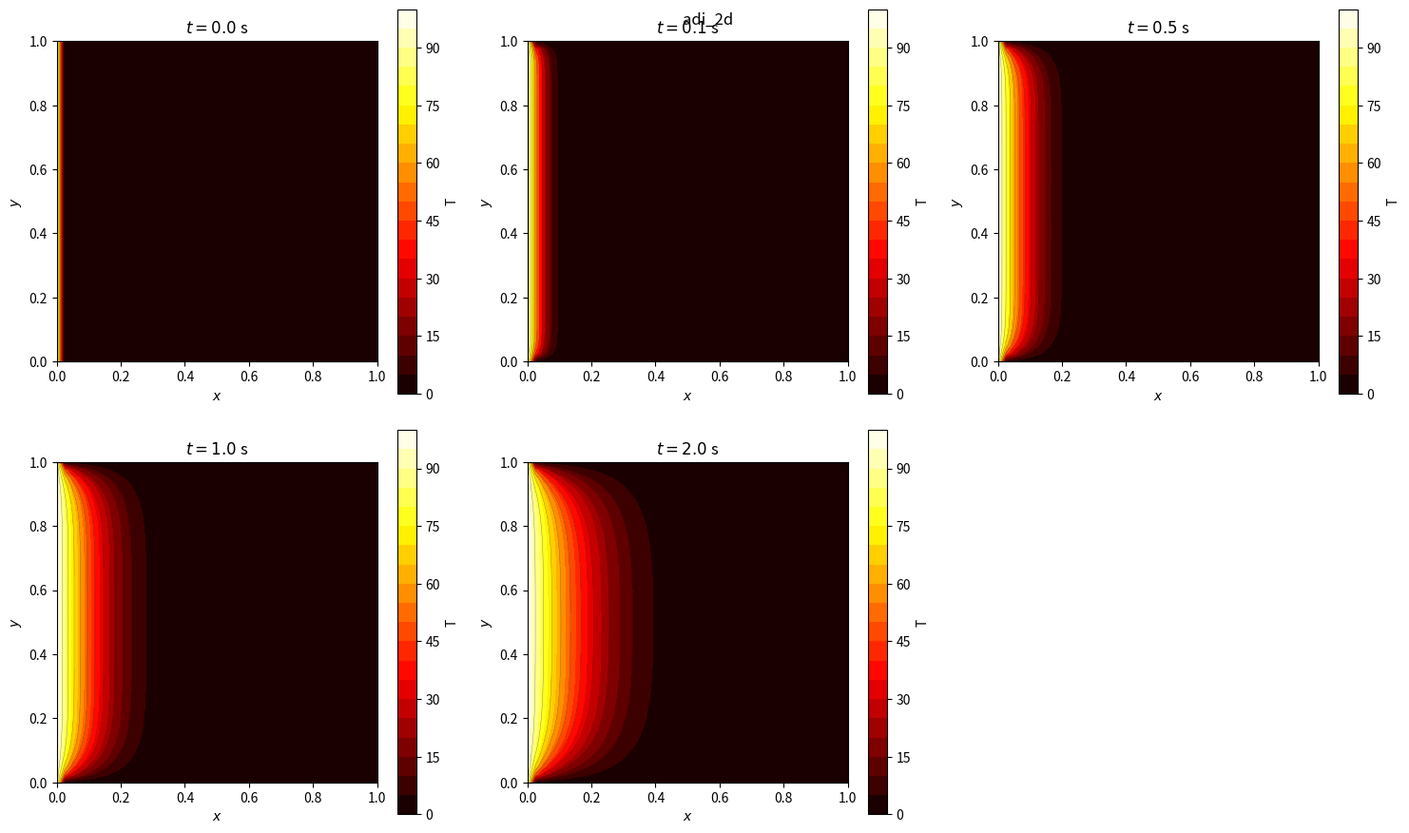

This figure's Python source:
import numpy as np
import matplotlib.pyplot as plt


def thomas_solve(a_val, b_val, c_val, d):
    n = len(d)
    cp = np.zeros(n)
    dp = np.zeros(n)
    x = np.zeros(n)
    cp[0] = c_val / b_val
    dp[0] = d[0] / b_val
    for i in range(1, n):
        m = a_val / (b_val - a_val * cp[i - 1])
        cp[i] = c_val / (b_val - a_val * cp[i - 1])
        dp[i] = (d[i] - a_val * dp[i - 1]) / (b_val - a_val * cp[i - 1])
    x[-1] = dp[-1]
    for i in range(n - 2, -1, -1):
        x[i] = dp[i] - cp[i] * x[i + 1]
    return x


Lx, Ly = 1.0, 1.0
Jx, Jy = 40, 40
alpha = 0.01
t_end = 2.0
dt = 0.01

dx = Lx / Jx
dy = Ly / Jy
r = alpha * dt / dx**2

x = np.linspace(0, Lx, Jx + 1)
y = np.linspace(0, Ly, Jy + 1)
X, Y = np.meshgrid(x, y, indexing='ij')

T = np.zeros((Jx + 1, Jy + 1))
T[0, :] = 100.0

snapshot_times = [0, 0.1, 0.5, 1.0, 2.0]
snapshots = {0: T.copy()}
time_elapsed = 0.0
Nt = int(t_end / dt)

for n in range(Nt):
    T_half = T.copy()
    for j in range(1, Jy):
        rhs = (r / 2) * T[1:-1, j - 1] + (1 - r) * T[1:-1, j] + (r / 2) * T[1:-1, j + 1]
        rhs[0] += (r / 2) * T[0, j]
        rhs[-1] += (r / 2) * T[Jx, j]
        T_half[1:-1, j] = thomas_solve(-r / 2, 1 + r, -r / 2, rhs)

    T_new = T_half.copy()
    for i in range(1, Jx):
        rhs = (r / 2) * T_half[i - 1, 1:-1] + (1 - r) * T_half[i, 1:-1] + (r / 2) * T_half[i + 1, 1:-1]
        rhs[0] += (r / 2) * T_half[i, 0]
        rhs[-1] += (r / 2) * T_half[i, Jy]
        T_new[i, 1:-1] = thomas_solve(-r / 2, 1 + r, -r / 2, rhs)

    T = T_new
    T[0, :] = 100.0
    T[-1, :] = 0.0
    T[:, 0] = 0.0
    T[:, -1] = 0.0
    T[0, 0] = 100.0
    T[0, -1] = 100.0

    time_elapsed += dt
    for st in snapshot_times:
        if abs(time_elapsed - st) < dt / 2 and st not in snapshots:
            snapshots[st] = T.copy()

fig, axes = plt.subplots(2, 3, figsize=(15, 9))
axes_flat = axes.flatten()

for idx, t_label in enumerate(sorted(snapshots.keys())):
    if idx >= 6:
        break
    ax = axes_flat[idx]
    T_plot = snapshots[t_label].T
    pcm = ax.contourf(X.T, Y.T, T_plot, levels=20, cmap='hot')
    ax.contour(X.T, Y.T, T_plot, levels=10, colors='k', linewidths=0.3, alpha=0.5)
    plt.colorbar(pcm, ax=ax, label='T')
    ax.set_xlabel('$x$')
    ax.set_ylabel('$y$')
    ax.set_title(f'$t = {t_label:.1f}$ s')
    ax.set_aspect('equal')

for idx in range(len(snapshots), 6):
    axes_flat[idx].set_visible(False)

plt.tight_layout()
plt.suptitle('adi_2d')
plt.show()
print(f"03_adi_2d.py done (r={r:.4f}, dt={dt}, Nt={Nt})")
